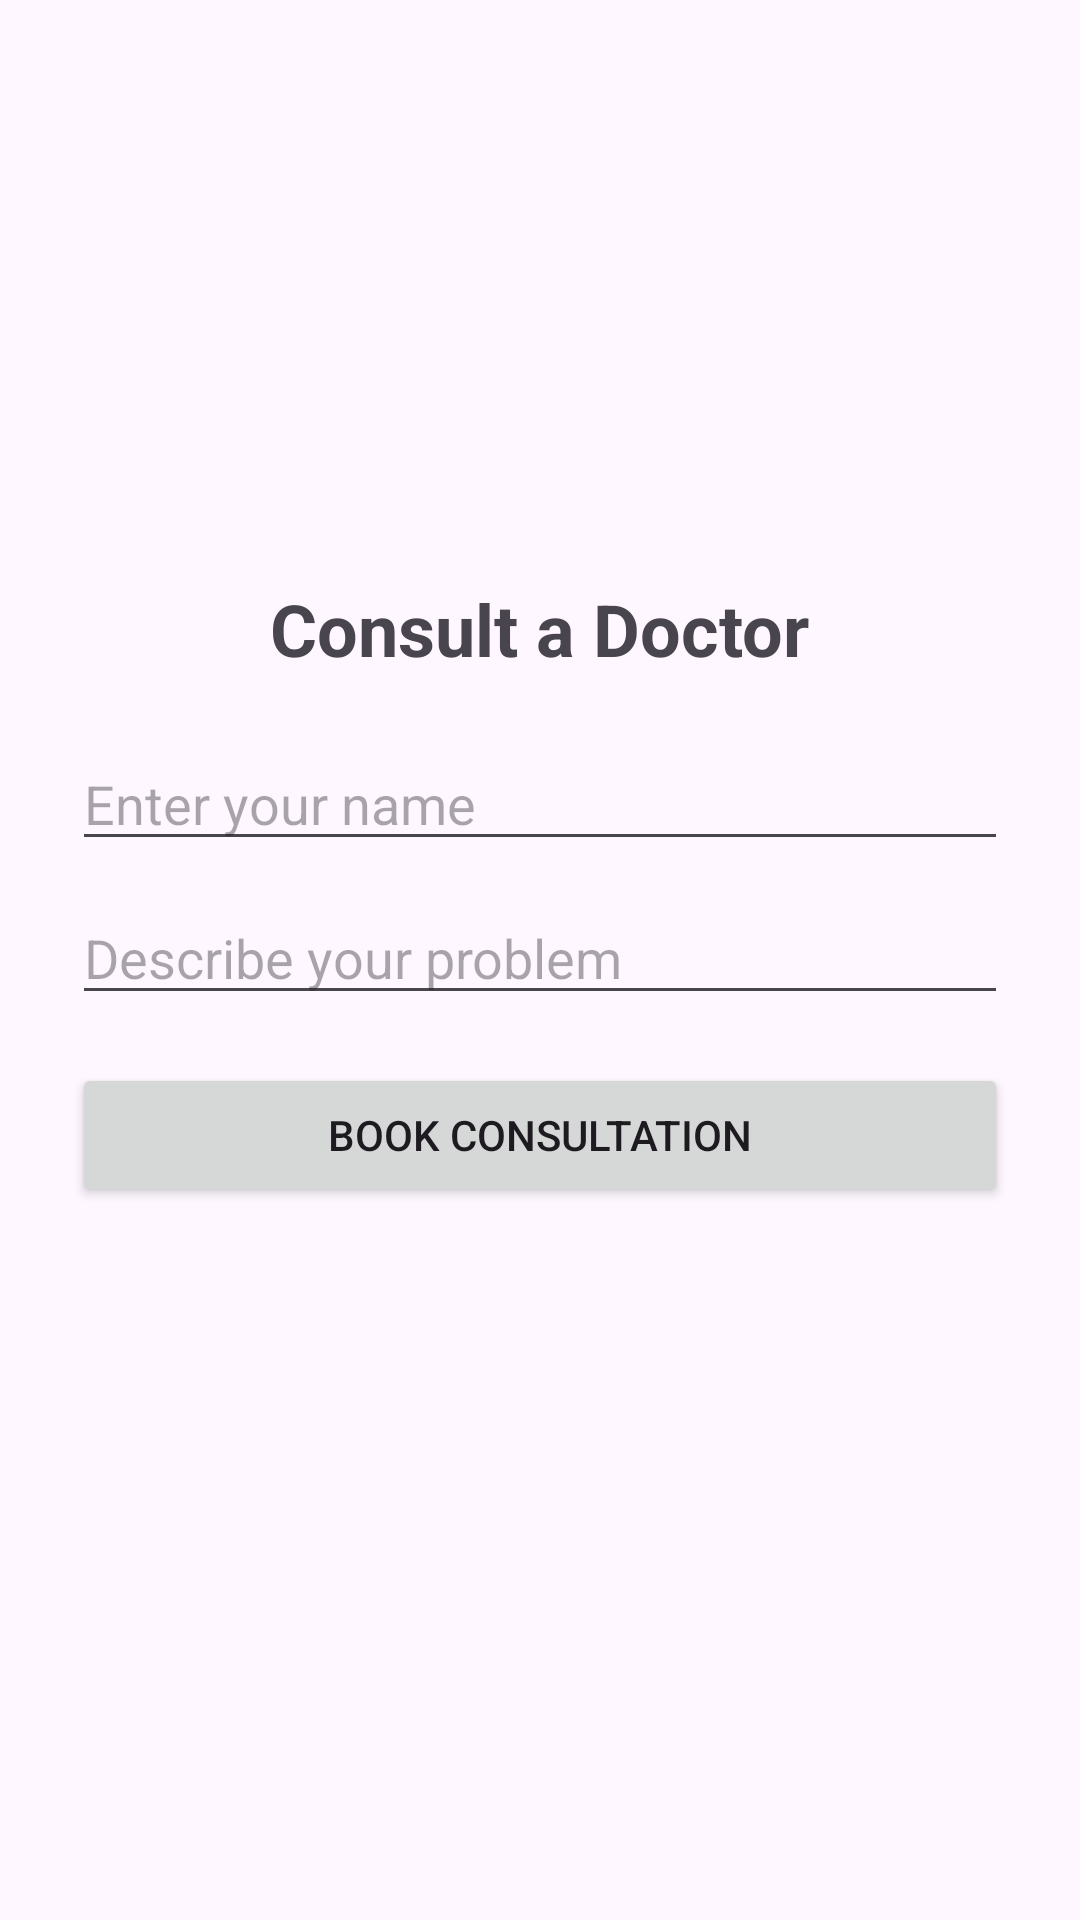

Produce the Android XML layout that renders to this screen, including the resource entries it uses.
<!-- AndroidManifest.xml: application theme Theme.TrialVitaMate -->
<!-- res/layout/fragment_consult.xml -->
<?xml version="1.0" encoding="utf-8"?>
<LinearLayout
    xmlns:android="http://schemas.android.com/apk/res/android"
    android:orientation="vertical"
    android:padding="24dp"
    android:gravity="center"
    android:layout_width="match_parent"
    android:layout_height="match_parent">

    <TextView
        android:text="Consult a Doctor"
        android:textSize="24sp"
        android:textStyle="bold"
        android:layout_marginBottom="20dp"
        android:layout_width="wrap_content"
        android:layout_height="wrap_content"/>

    <EditText
        android:id="@+id/etName"
        android:hint="Enter your name"
        android:layout_width="match_parent"
        android:layout_height="wrap_content"/>

    <EditText
        android:id="@+id/etProblem"
        android:hint="Describe your problem"
        android:layout_marginTop="10dp"
        android:layout_width="match_parent"
        android:layout_height="wrap_content"/>

    <Button
        android:id="@+id/btnBook"
        android:text="Book Consultation"
        android:layout_marginTop="16dp"
        android:layout_width="match_parent"
        android:layout_height="wrap_content"/>

    <TextView
        android:id="@+id/tvResult"
        android:text=""
        android:textSize="18sp"
        android:layout_marginTop="20dp"
        android:layout_width="wrap_content"
        android:layout_height="wrap_content"/>

</LinearLayout>
<!-- resources referenced by this layout -->
<resources>
  <style name="Theme.TrialVitaMate" parent="Base.Theme.TrialVitaMate" />
  <style name="Base.Theme.TrialVitaMate" parent="Theme.Material3.DayNight.NoActionBar">
          
          
      </style>
</resources>
